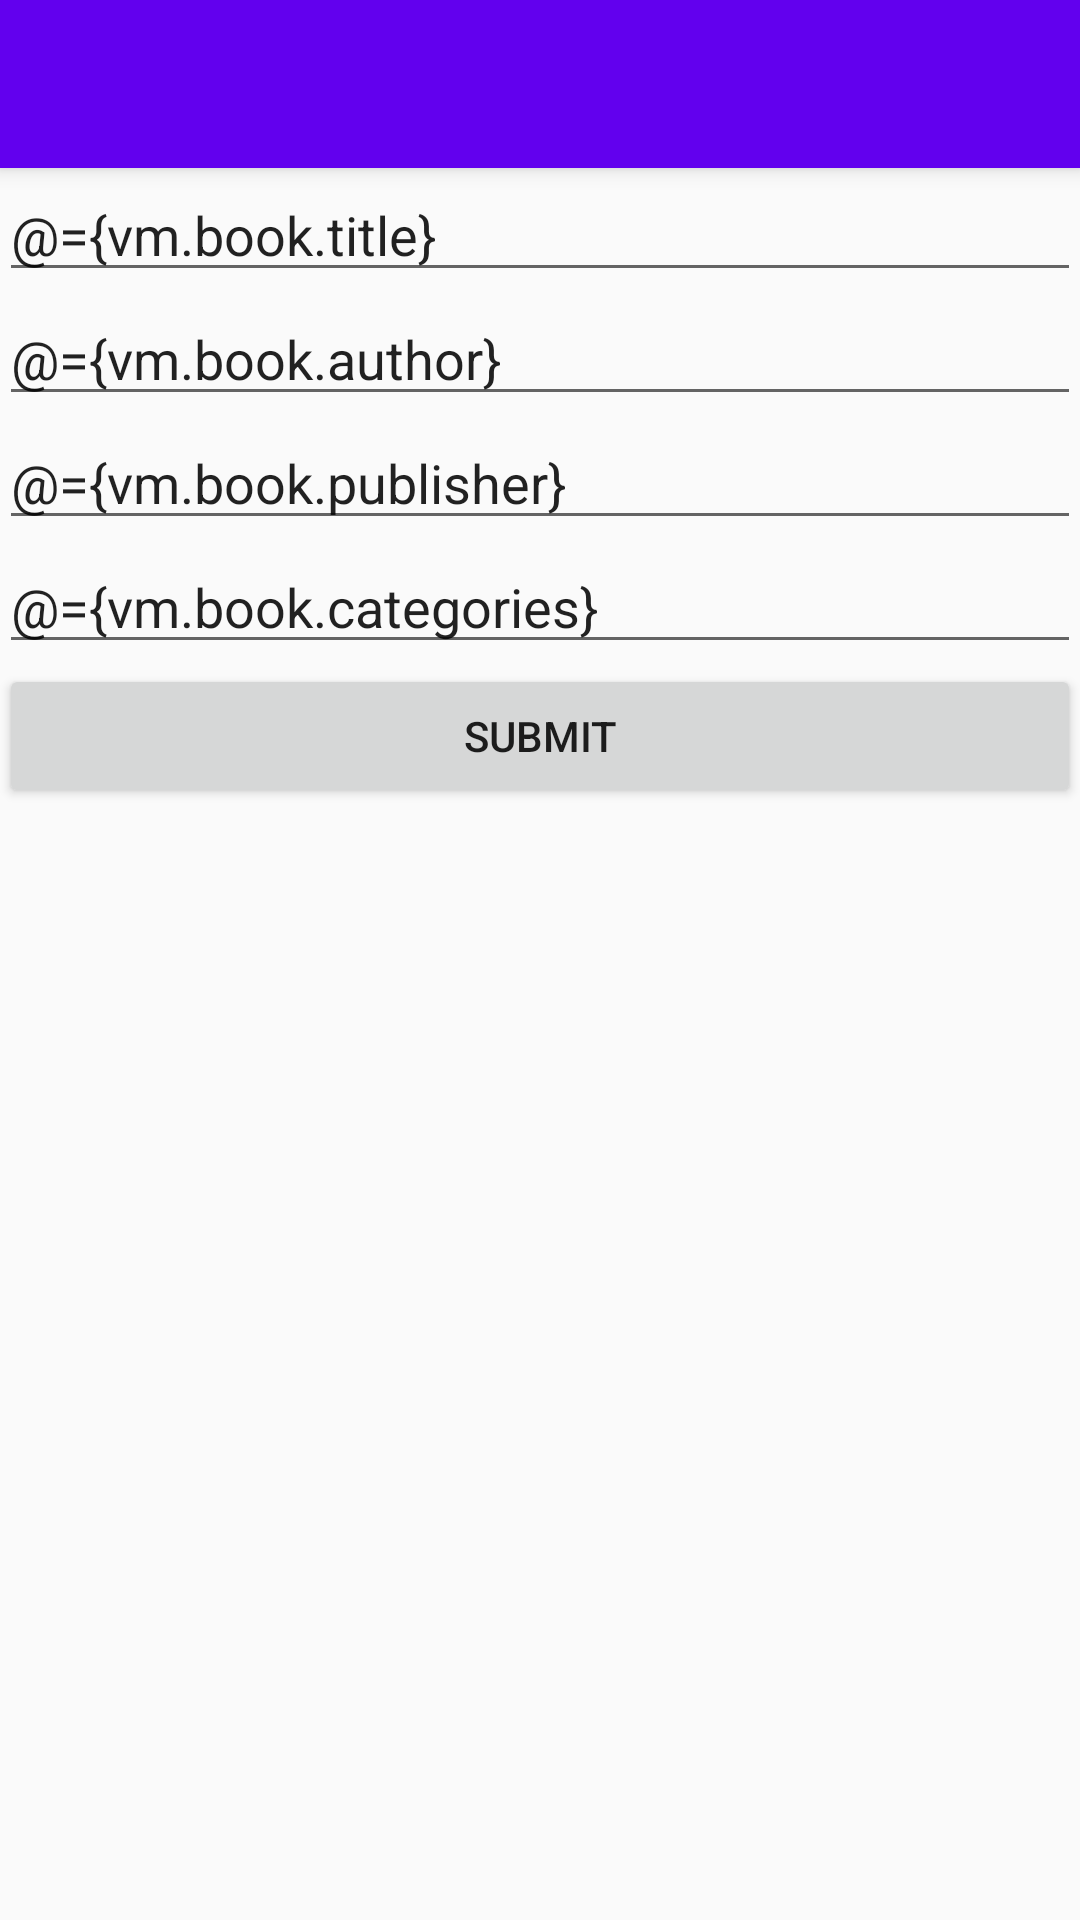

The Android layout XML behind this screen, and the referenced resources:
<!-- AndroidManifest.xml: application theme AppTheme -->
<!-- res/layout/activity_update_book.xml -->
<?xml version="1.0" encoding="utf-8"?>
<layout
    xmlns:android="http://schemas.android.com/apk/res/android"
    xmlns:app="http://schemas.android.com/apk/res-auto"
    xmlns:tools="http://schemas.android.com/tools"
    >
  <data>
    <variable
        name="vm"
        type="com.grayherring.databinding.activity.addupdate.UploadVM"
        />
  </data>

  <android.support.design.widget.CoordinatorLayout

      android:layout_width="match_parent"
      android:layout_height="match_parent"
      android:fitsSystemWindows="true"
      >

    <android.support.design.widget.AppBarLayout
        android:layout_width="match_parent"
        android:layout_height="wrap_content"
        android:theme="@style/AppTheme.AppBarOverlay"
        >

      <android.support.v7.widget.Toolbar
          android:id="@+id/toolbar"
          android:layout_width="match_parent"
          android:layout_height="?attr/actionBarSize"
          android:background="?attr/colorPrimary"
          app:popupTheme="@style/AppTheme.PopupOverlay"
          />

    </android.support.design.widget.AppBarLayout>

    <LinearLayout
        android:id="@+id/root"
        android:layout_width="match_parent"
        android:layout_height="match_parent"
        android:orientation="vertical"
        android:paddingBottom="@dimen/activity_vertical_margin"
        android:paddingLeft="@dimen/activity_horizontal_margin"
        android:paddingRight="@dimen/activity_horizontal_margin"
        android:paddingTop="@dimen/activity_vertical_margin"
        app:layout_behavior="@string/appbar_scrolling_view_behavior"
        tools:showIn="@layout/activity_update_book"
        >

      <EditText
          android:id="@+id/book_title_textEdit"
          android:layout_width="match_parent"
          android:layout_height="wrap_content"
          android:hint="@string/book_title_hint"
          android:text="@={vm.book.title}"
          />

      <EditText
          android:id="@+id/author_edittext"
          android:layout_width="match_parent"
          android:layout_height="wrap_content"
          android:layout_gravity="center_horizontal"
          android:hint="@string/author_hint"
          android:text="@={vm.book.author}"
          />

      <EditText
          android:id="@+id/publisher_edittext"
          android:layout_width="match_parent"
          android:layout_height="wrap_content"
          android:layout_gravity="center_horizontal"
          android:hint="@string/publisher_hint"
          android:text="@={vm.book.publisher}"
          />

      <EditText
          android:id="@+id/categories_edittext"
          android:layout_width="match_parent"
          android:layout_height="wrap_content"
          android:layout_gravity="center_horizontal"
          android:hint="@string/categories_hint"
          android:text="@={vm.book.categories}"
          />

      <Button
          android:id="@+id/submit_button"
          android:layout_width="match_parent"
          android:layout_height="wrap_content"
          android:layout_gravity="center_horizontal"
          android:onClick="@{vm::submitClicked}"
          android:text="@string/submit"
          />

    </LinearLayout>

  </android.support.design.widget.CoordinatorLayout>
</layout>
<!-- resources referenced by this layout -->
<resources>
  <string name="author_hint">Author</string>
  <string name="book_title_hint">Book Title</string>
  <string name="categories_hint">Categories</string>
  <string name="publisher_hint">Publisher</string>
  <string name="submit">Submit</string>
  <style name="AppTheme.AppBarOverlay" parent="ThemeOverlay.AppCompat.Dark.ActionBar" />
  <style name="AppTheme.PopupOverlay" parent="ThemeOverlay.AppCompat.Light" />
  <style name="AppTheme" parent="Theme.AppCompat.Light.DarkActionBar">
          
          <item name="colorPrimary">@color/colorPrimary</item>
          <item name="colorPrimaryDark">@color/colorPrimaryDark</item>
          <item name="colorAccent">@color/colorAccent</item>
      </style>
  <!-- not gathered from this repository: default colours our renderer supplied (Android Studio template values) -->
  <color name="colorPrimary">#FF6200EE</color>
  <color name="colorPrimaryDark">#FF3700B3</color>
  <color name="colorAccent">#FF03DAC5</color>
</resources>
